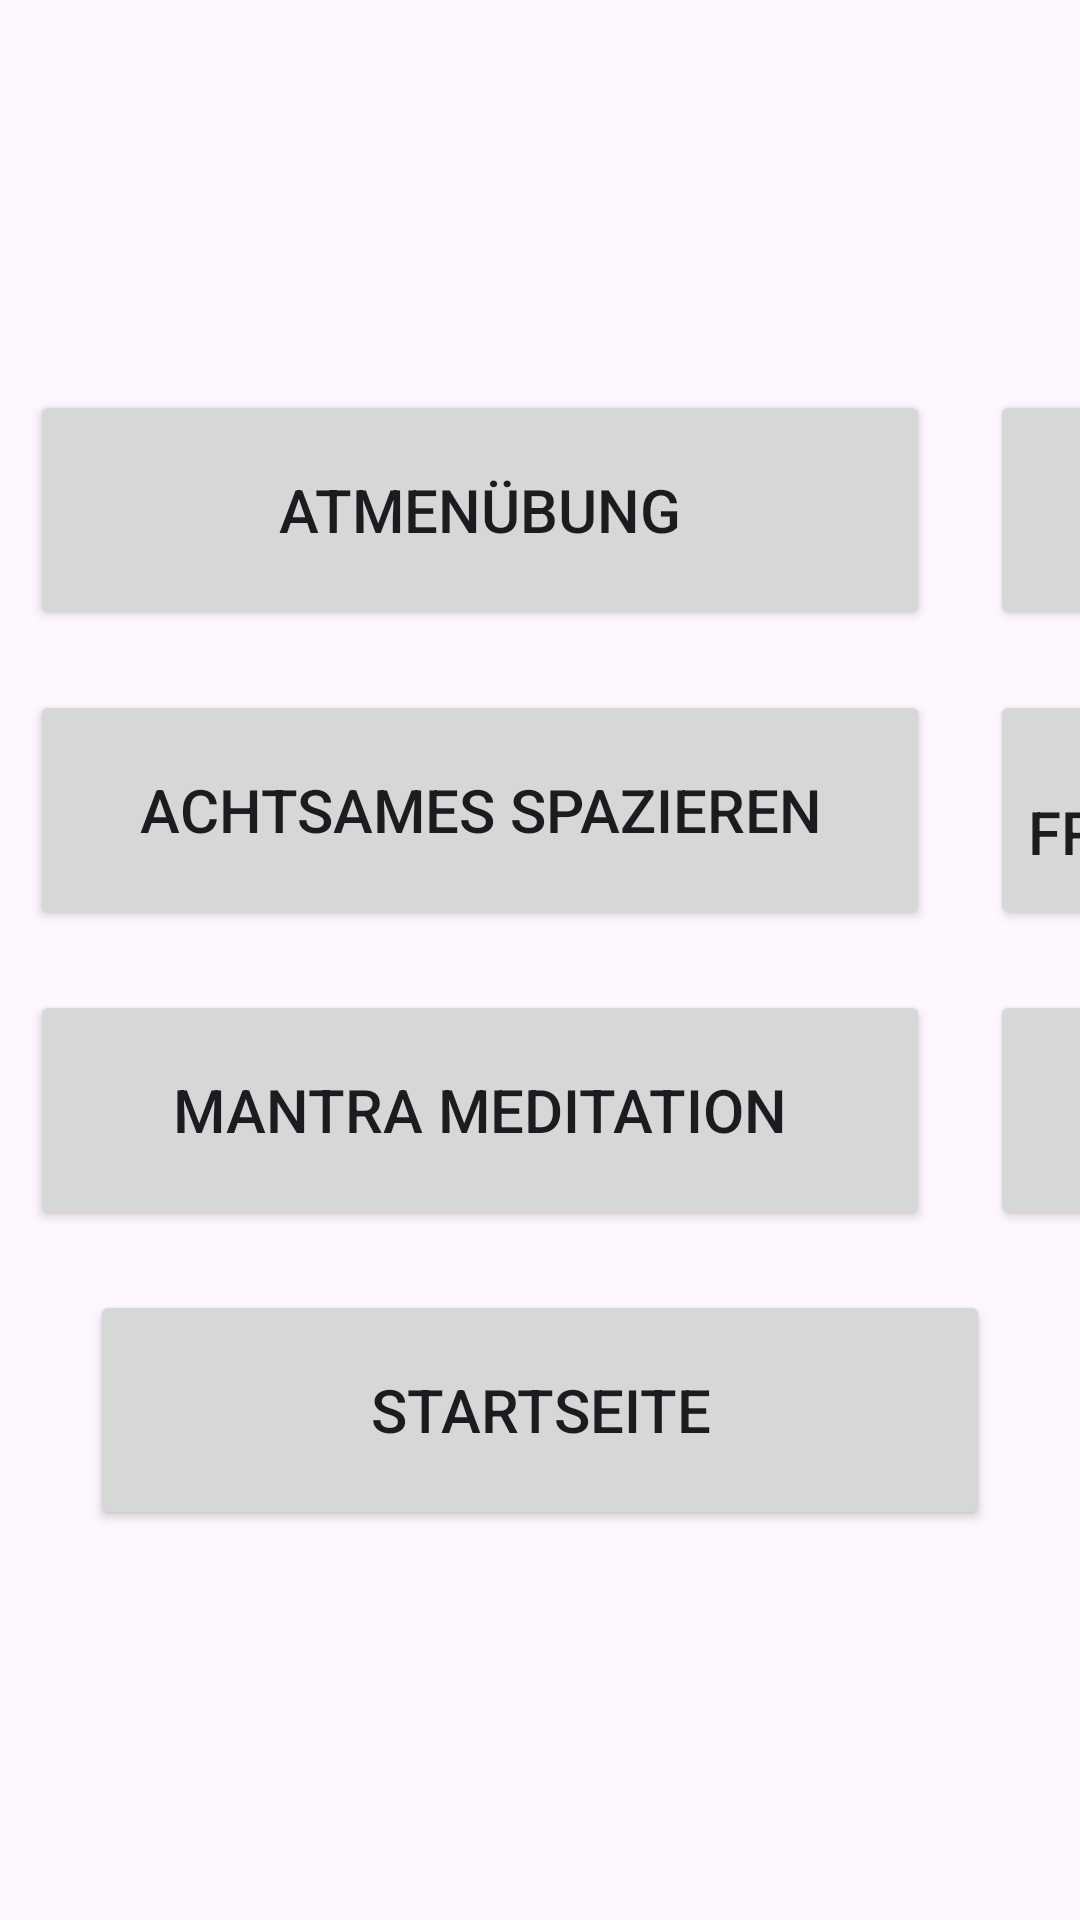

This screen was rendered from an Android layout file. Write that file and the resources it references.
<!-- AndroidManifest.xml: application theme Theme.BeMind -->
<!-- res/layout/activity_main4.xml -->
<LinearLayout        xmlns:android="http://schemas.android.com/apk/res/android"
    android:layout_width="match_parent"
    android:layout_height="match_parent"
    android:gravity="center"
    android:orientation="vertical"
    android:background="@drawable/manifet_chill">


    <GridLayout
        android:id="@+id/moodGridLayout"
        android:layout_width="wrap_content"
        android:layout_height="wrap_content"
        android:layout_gravity="center"
        android:alignmentMode="alignMargins"
        android:columnCount="2"
        android:columnOrderPreserved="false"
        android:rowCount="3">


        <Button
            android:id="@+id/BreathingExercises"
            android:layout_width="300dp"
            android:layout_height="80dp"
            android:layout_margin="10dp"
            android:text="AtmenÜbung"
            android:textSize="20sp" />

        <Button
            android:id="@+id/BodyScan"
            android:layout_width="300dp"
            android:layout_height="80dp"
            android:layout_margin="10dp"
            android:text="KörperScan"
            android:textSize="20sp" />

        <Button
            android:id="@+id/MindfulWalking"
            android:layout_width="300dp"
            android:layout_height="80dp"
            android:layout_gravity="center"
            android:layout_margin="10dp"
            android:text="Achtsames Spazieren"
            android:textSize="20sp" />


        <Button
            android:id="@+id/love"
            android:layout_width="300dp"
            android:layout_height="80dp"
            android:layout_margin="10dp"
            android:text="Liebes- und Freundlichkeitsmeditation"
            android:textSize="20sp" />

        <Button
            android:id="@+id/Mantra"
            android:layout_width="300dp"
            android:layout_height="80dp"
            android:layout_margin="10dp"
            android:text="Mantra Meditation"
            android:textSize="20sp" />

        <Button
            android:id="@+id/sound"
            android:layout_width="300dp"
            android:layout_height="80dp"
            android:layout_margin="10dp"
            android:text="Klang Meditaiton"
            android:textSize="20sp" />

    </GridLayout>

    <Button
        android:id="@+id/homeButton"
        android:layout_width="300dp"
        android:layout_height="80dp"
        android:layout_margin="10dp"
        android:text="Startseite"
        android:textSize="20sp" />

</LinearLayout>
<!-- resources referenced by this layout -->
<resources>
  <style name="Theme.BeMind" parent="Base.Theme.BeMind" />
  <style name="Base.Theme.BeMind" parent="Theme.Material3.DayNight.NoActionBar">
          
          
      </style>
</resources>
